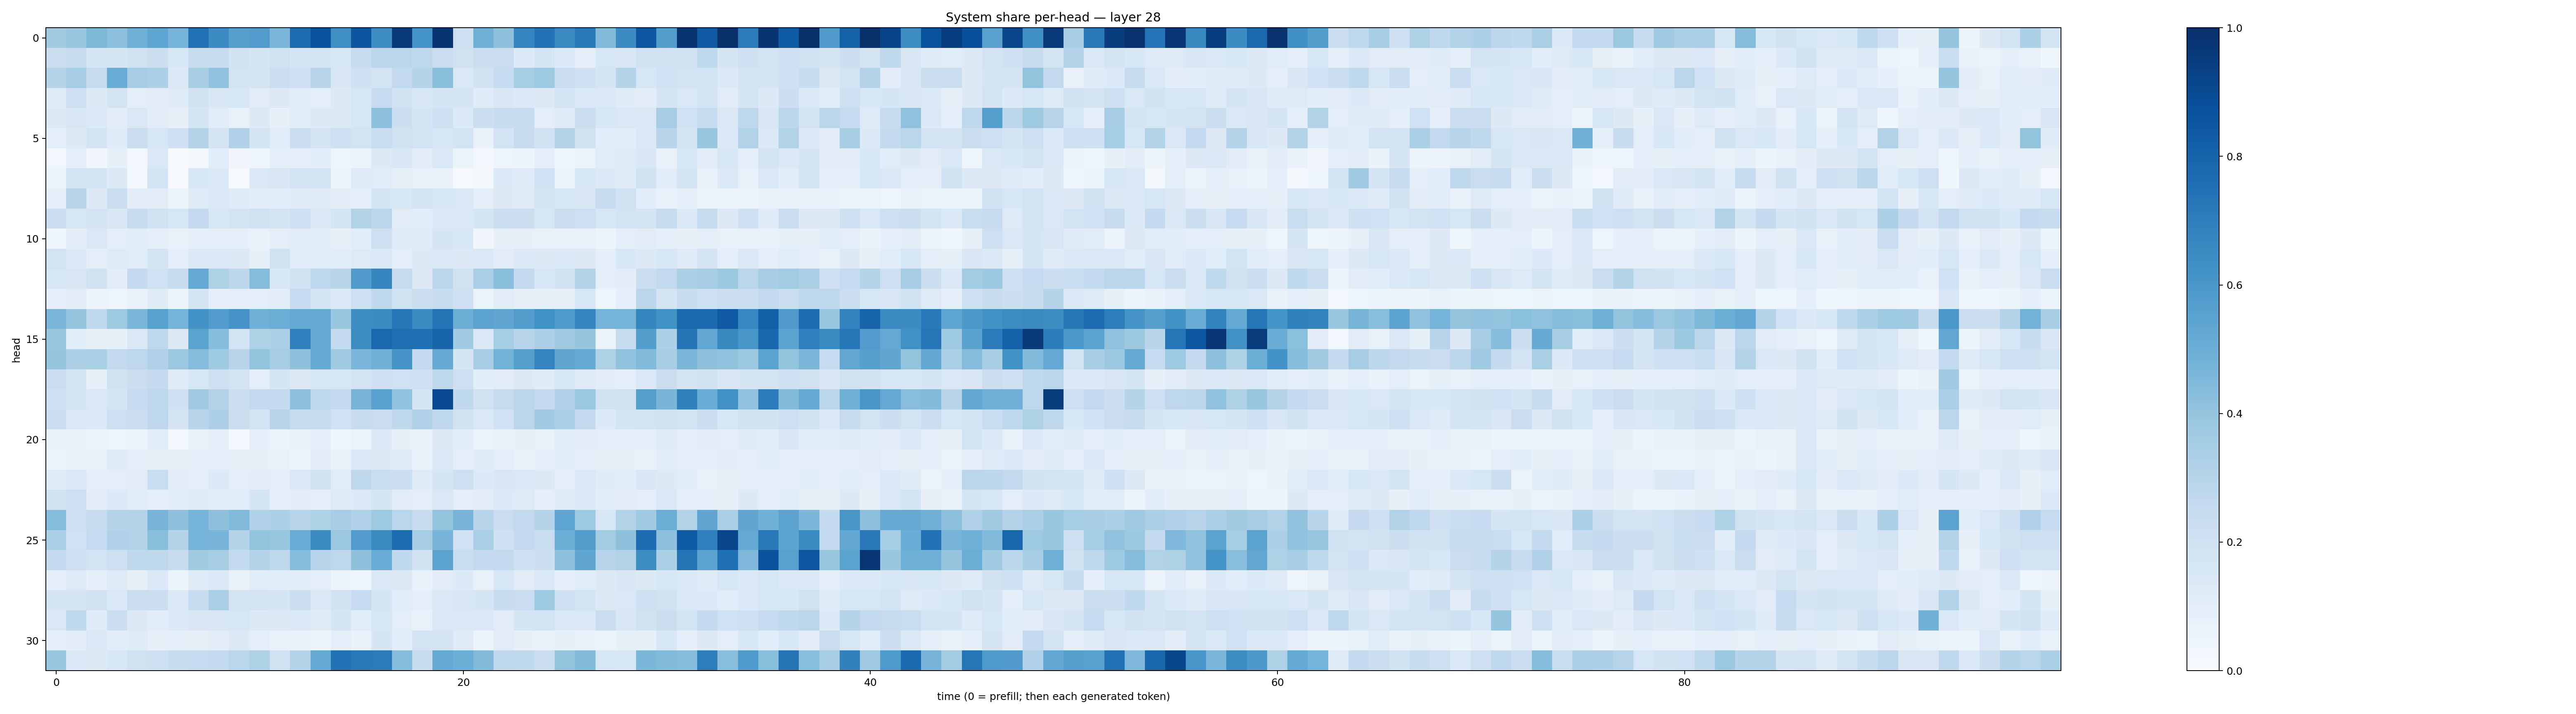

The table this chart was drawn from, first rows:
0.36280608, 0.38471925, 0.45417914, 0.41570672, 0.48967993, 0.5371459, 0.47622478, 0.7486743, 0.6456463, 0.5658008, 0.57598025, 0.45726073, 0.7667357, 0.8662588, 0.63649404, 0.8535609, 0.63710284, 0.9629549, 0.6133646, 0.9775909, 0.21308278, 0.49011502, 0.41197586, 0.6727222
0.2215, 0.236, 0.1642, 0.1646, 0.1893, 0.2169, 0.1565, 0.2363, 0.2412, 0.1917, 0.1713, 0.1961, 0.17, 0.177, 0.1533, 0.2393, 0.2814, 0.287, 0.2729, 0.2286, 0.1967, 0.2209, 0.2281, 0.1364
0.3025, 0.3509, 0.2441, 0.505, 0.349, 0.3305, 0.1394, 0.342, 0.4025, 0.1835, 0.1792, 0.2195, 0.2078, 0.2962, 0.151, 0.2087, 0.1816, 0.2587, 0.297, 0.424, 0.1463, 0.192, 0.2465, 0.3552
0.1235, 0.2032, 0.126, 0.1768, 0.1, 0.1104, 0.1241, 0.1903, 0.1491, 0.1612, 0.113, 0.1256, 0.1167, 0.1008, 0.1282, 0.161, 0.249, 0.1926, 0.1516, 0.1711, 0.1789, 0.1174, 0.1512, 0.134
0.1285, 0.1514, 0.137, 0.1019, 0.1429, 0.1051, 0.0806, 0.17, 0.1145, 0.07685, 0.1272, 0.08196, 0.1063, 0.1296, 0.1327, 0.1587, 0.4167, 0.2152, 0.1692, 0.2102, 0.133, 0.2156, 0.2408, 0.2382
0.09904, 0.1307, 0.1844, 0.1175, 0.2199, 0.1573, 0.2082, 0.3065, 0.1759, 0.3172, 0.1779, 0.1168, 0.2235, 0.1661, 0.2076, 0.1839, 0.2337, 0.1984, 0.1814, 0.1556, 0.1841, 0.06848, 0.1835, 0.2447
0.02878, 0.09564, 0.03309, 0.08319, 0.03035, 0.1415, 0.007743, 0.01607, 0.1066, 0.03188, 0.0357, 0.08665, 0.09737, 0.1061, 0.04949, 0.06629, 0.1286, 0.1503, 0.1018, 0.1431, 0.05977, 0.02678, 0.05007, 0.06169
0.05166, 0.1846, 0.1846, 0.1325, 0.02527, 0.1849, 0.00901, 0.1613, 0.1358, 0.00795, 0.1407, 0.1501, 0.181, 0.1855, 0.05246, 0.1248, 0.1158, 0.08278, 0.06751, 0.07696, 0.009453, 0.02301, 0.1386, 0.1236
0.08679, 0.2901, 0.1313, 0.2255, 0.1054, 0.1042, 0.06088, 0.1223, 0.1424, 0.1213, 0.1082, 0.1144, 0.12, 0.1212, 0.1049, 0.08889, 0.1689, 0.1544, 0.1736, 0.1589, 0.1426, 0.1006, 0.127, 0.1232
0.2303, 0.1604, 0.1826, 0.1491, 0.2344, 0.1966, 0.1573, 0.2508, 0.1545, 0.176, 0.199, 0.1777, 0.2058, 0.1356, 0.1646, 0.3154, 0.2805, 0.1119, 0.1092, 0.1344, 0.1482, 0.1712, 0.2194, 0.2192
0.03907, 0.1051, 0.147, 0.09811, 0.106, 0.08778, 0.07118, 0.08995, 0.09252, 0.08708, 0.07427, 0.09477, 0.1172, 0.107, 0.08172, 0.1062, 0.2141, 0.125, 0.125, 0.166, 0.164, 0.03288, 0.08411, 0.08018
0.1843, 0.1356, 0.09852, 0.1235, 0.1153, 0.1725, 0.09897, 0.1348, 0.1396, 0.1255, 0.08451, 0.1925, 0.1145, 0.1156, 0.1073, 0.1212, 0.1385, 0.09857, 0.1326, 0.1471, 0.1288, 0.1465, 0.1111, 0.1331
0.1575, 0.1497, 0.1948, 0.1041, 0.2525, 0.1993, 0.2352, 0.5198, 0.3206, 0.2798, 0.4362, 0.1527, 0.1944, 0.2681, 0.2899, 0.5811, 0.6681, 0.2451, 0.1267, 0.2788, 0.1925, 0.3389, 0.423, 0.2506
0.08597, 0.1105, 0.0547, 0.04846, 0.07122, 0.1199, 0.05949, 0.169, 0.09037, 0.09567, 0.09449, 0.1025, 0.2489, 0.1658, 0.1379, 0.2128, 0.2723, 0.1901, 0.2231, 0.2385, 0.205, 0.06415, 0.1128, 0.08228
0.4614, 0.3951, 0.2683, 0.3726, 0.4592, 0.5548, 0.4747, 0.6189, 0.5745, 0.6127, 0.4886, 0.5032, 0.5196, 0.5193, 0.3885, 0.6382, 0.6452, 0.723, 0.6476, 0.7353, 0.4994, 0.5433, 0.5351, 0.5731
0.3883, 0.1153, 0.08256, 0.08349, 0.1448, 0.2705, 0.1311, 0.5503, 0.4297, 0.1839, 0.3218, 0.3322, 0.6912, 0.5185, 0.2573, 0.6415, 0.7843, 0.7577, 0.753, 0.7972, 0.3635, 0.1463, 0.3526, 0.2967
0.3982, 0.3277, 0.331, 0.2582, 0.2766, 0.3196, 0.3827, 0.4356, 0.3742, 0.2941, 0.4019, 0.3481, 0.4124, 0.508, 0.3647, 0.4629, 0.4834, 0.6072, 0.2567, 0.5145, 0.1645, 0.3465, 0.4783, 0.5651
0.2251, 0.1677, 0.08145, 0.1955, 0.2192, 0.2519, 0.1228, 0.1549, 0.2096, 0.1824, 0.09644, 0.1684, 0.1315, 0.1573, 0.1627, 0.1825, 0.2094, 0.1998, 0.2047, 0.2701, 0.2137, 0.1063, 0.1101, 0.1251
0.2078, 0.1702, 0.1455, 0.1763, 0.2482, 0.2751, 0.2072, 0.3696, 0.3059, 0.2208, 0.2611, 0.2544, 0.4179, 0.2757, 0.2521, 0.4696, 0.5541, 0.4024, 0.1709, 0.9008, 0.2638, 0.1976, 0.2459, 0.2845
0.2237, 0.1437, 0.1369, 0.2115, 0.2202, 0.2744, 0.1679, 0.294, 0.3281, 0.2264, 0.1839, 0.2958, 0.2428, 0.243, 0.2013, 0.24, 0.2304, 0.2724, 0.3196, 0.2772, 0.1909, 0.1422, 0.2011, 0.2817
0.07288, 0.07106, 0.05194, 0.04881, 0.06347, 0.1149, 0.02933, 0.06925, 0.09526, 0.02797, 0.08976, 0.05297, 0.07408, 0.09044, 0.04218, 0.06475, 0.1342, 0.07976, 0.07258, 0.1258, 0.1057, 0.06379, 0.07292, 0.08042
0.05653, 0.07477, 0.06806, 0.1181, 0.08973, 0.08413, 0.0823, 0.08608, 0.09855, 0.0791, 0.0782, 0.07528, 0.05906, 0.1105, 0.07452, 0.1344, 0.1281, 0.1216, 0.07374, 0.1328, 0.09951, 0.1206, 0.09777, 0.07232
0.1172, 0.1424, 0.09286, 0.0945, 0.1132, 0.2332, 0.1109, 0.101, 0.1356, 0.09255, 0.105, 0.0948, 0.141, 0.1921, 0.1154, 0.273, 0.2324, 0.2175, 0.1217, 0.169, 0.2141, 0.1343, 0.1502, 0.1465
0.1918, 0.2136, 0.1053, 0.134, 0.1159, 0.09114, 0.108, 0.1187, 0.1139, 0.1147, 0.1643, 0.08944, 0.1048, 0.0881, 0.1217, 0.1358, 0.1716, 0.1039, 0.1007, 0.1466, 0.08702, 0.1048, 0.1392, 0.124
0.4359, 0.2126, 0.2357, 0.3004, 0.3148, 0.4722, 0.4116, 0.4758, 0.4133, 0.4478, 0.3175, 0.3303, 0.2955, 0.3206, 0.3494, 0.3174, 0.3746, 0.2883, 0.246, 0.4019, 0.4691, 0.2937, 0.2269, 0.2609
0.3344, 0.201, 0.2499, 0.3174, 0.3106, 0.4237, 0.3001, 0.4765, 0.4668, 0.3001, 0.4013, 0.3911, 0.5045, 0.6495, 0.3809, 0.5767, 0.6548, 0.7666, 0.3515, 0.4679, 0.1995, 0.334, 0.2065, 0.2534
0.2514, 0.2123, 0.1797, 0.212, 0.272, 0.2709, 0.2409, 0.3617, 0.3418, 0.2541, 0.2992, 0.2715, 0.4301, 0.2957, 0.2766, 0.4119, 0.5049, 0.2629, 0.1938, 0.5443, 0.2306, 0.251, 0.259, 0.2101
0.1005, 0.1237, 0.0897, 0.1233, 0.07884, 0.1358, 0.05093, 0.1199, 0.1371, 0.0769, 0.1165, 0.1146, 0.1073, 0.1007, 0.05323, 0.04184, 0.1336, 0.1301, 0.0689, 0.1049, 0.134, 0.072, 0.1628, 0.1105
0.165, 0.1711, 0.1889, 0.1442, 0.227, 0.2194, 0.1362, 0.2356, 0.3379, 0.1722, 0.1818, 0.1673, 0.2151, 0.1378, 0.1943, 0.248, 0.168, 0.1147, 0.09414, 0.1374, 0.1503, 0.1695, 0.2345, 0.2293
0.1449, 0.2728, 0.1185, 0.2165, 0.1268, 0.1062, 0.1342, 0.1517, 0.1498, 0.1615, 0.1266, 0.1313, 0.1381, 0.1175, 0.1683, 0.1164, 0.1578, 0.09441, 0.07189, 0.1433, 0.1464, 0.1482, 0.1117, 0.167
0.09836, 0.1018, 0.1401, 0.1065, 0.1185, 0.07975, 0.09793, 0.07887, 0.1039, 0.1318, 0.1007, 0.07188, 0.06931, 0.06216, 0.09395, 0.07173, 0.1689, 0.1057, 0.1824, 0.1754, 0.1217, 0.05985, 0.1118, 0.08101
0.3879, 0.1427, 0.1281, 0.155, 0.1976, 0.2062, 0.2349, 0.2495, 0.259, 0.2884, 0.3206, 0.1955, 0.3048, 0.5116, 0.7455, 0.7186, 0.7104, 0.4336, 0.2397, 0.5188, 0.4991, 0.4415, 0.2717, 0.2626
